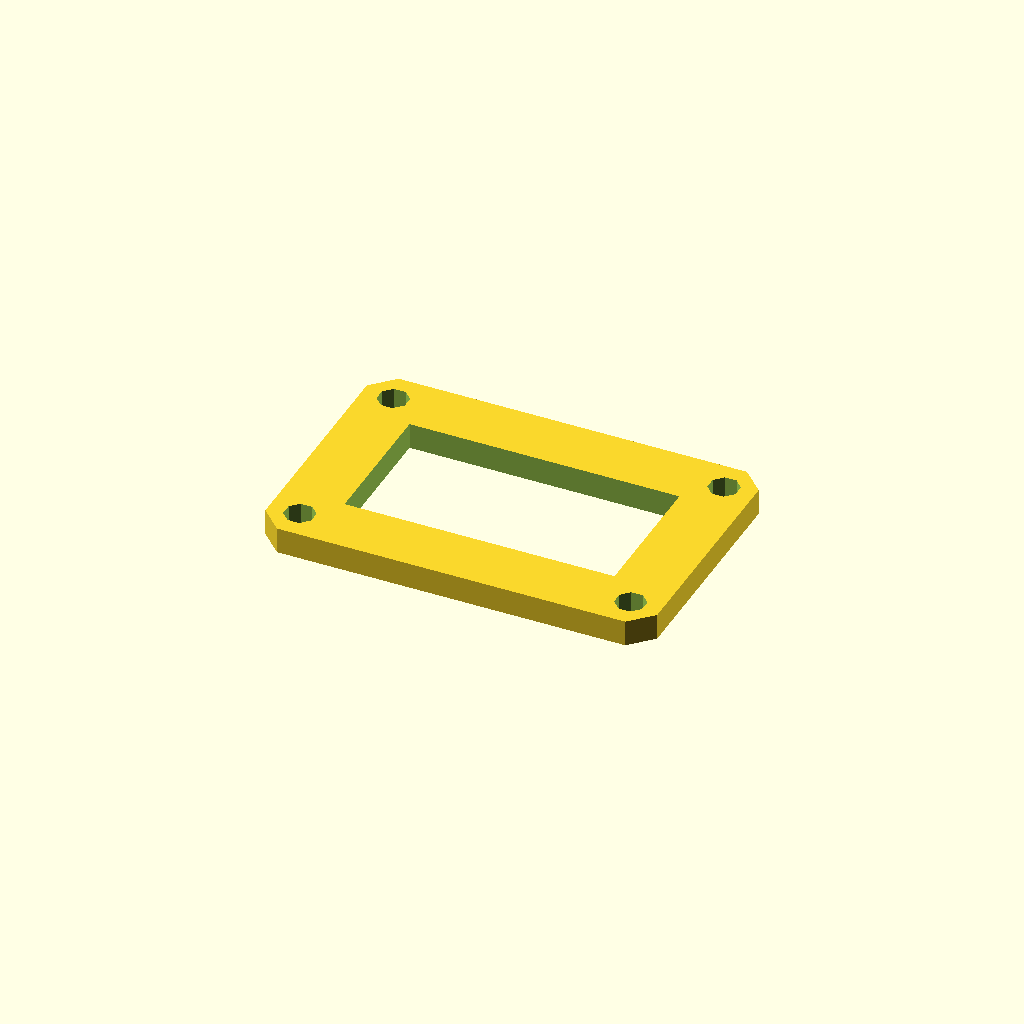
Cell 1: the model at its default parameters.
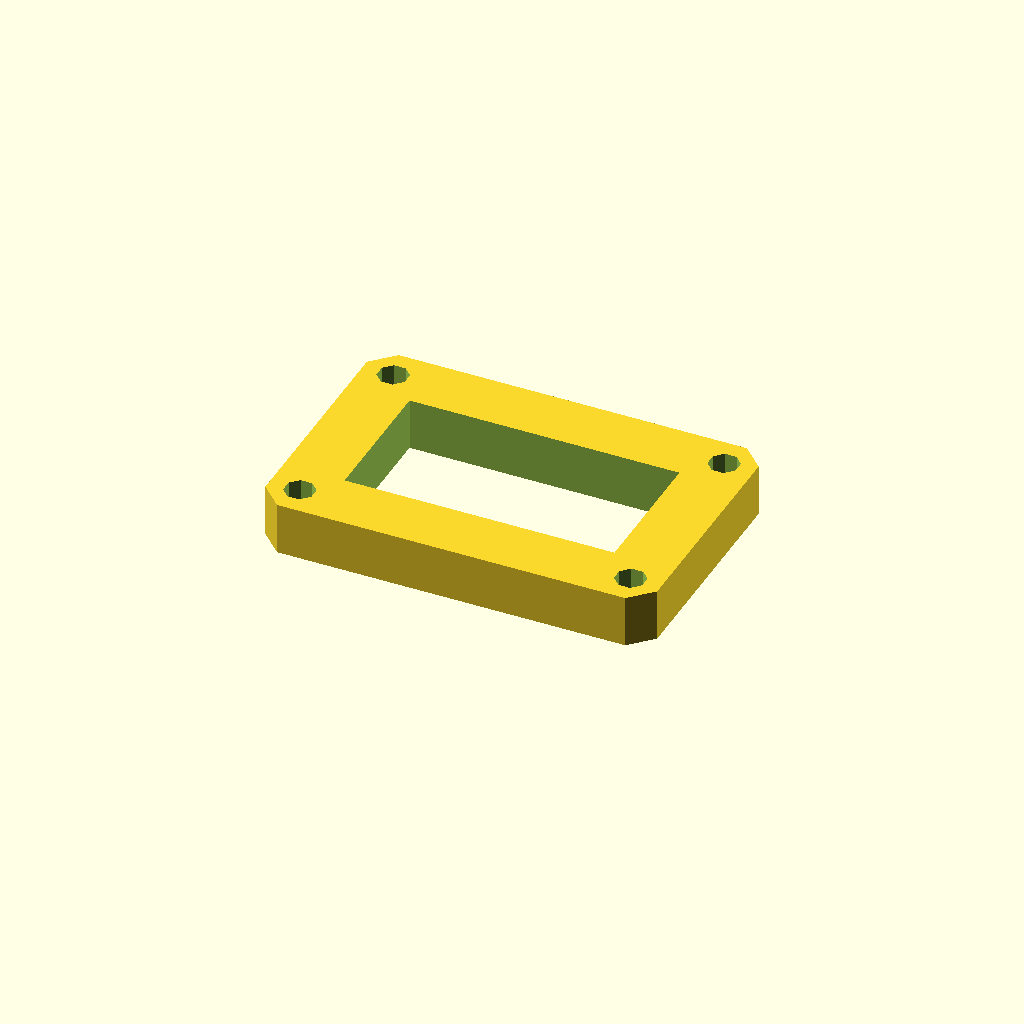
Cell 2 — plate_t set to 12, the other parameters unchanged.
All cells are drawn from one camera (rotation 55°, 0°, 25°, orthographic, colour scheme Cornfield), so only the parameter changes between them.
OpenSCAD source file optional_data/data/sketch3/frameplates/part_0097.scad:
$fn = 32;

// ----------------------------------------------------------------------
// Frame plate: 90 x 60 frame, 14 mm rails
// ----------------------------------------------------------------------

// --- parameters (mm) ---
plate_l = 90;             // plate length, X
plate_w = 60;             // plate width, Y
plate_t = 6;              // plate thickness, Z (extrusion height)
corner_c = 5;             // corner chamfer
frame_bar = 14;           // frame rail width
bolt_r = 3.5;             // corner bolt window radius
bolt_inset = 7;           // bolt centre inset from the edges
fit_tol = 0.05;           // declared fit tolerance (prompt contract)
free_tol = 0.3;           // declared free tolerance (prompt contract)

win_l = plate_l - 2 * frame_bar;  // window length
win_w = plate_w - 2 * frame_bar;  // window width
bolt_d = 2 * bolt_r;  // corner hole diameter

profile = [[5, 0], [85, 0], [90, 5], [90, 55], [85, 60], [5, 60], [0, 55], [0, 5]];  // primary outline, 8 points, counter clockwise
void_1 = [[14, 14], [76, 14], [76, 46], [14, 46]];  // the window, 4 points
void_2 = [[10.234, 8.339], [8.339, 10.234], [5.661, 10.234], [3.766, 8.339], [3.766, 5.661], [5.661, 3.766], [8.339, 3.766], [10.234, 5.661]];  // corner bolt window, 8 points
void_3 = [[86.234, 8.339], [84.339, 10.234], [81.661, 10.234], [79.766, 8.339], [79.766, 5.661], [81.661, 3.766], [84.339, 3.766], [86.234, 5.661]];  // corner bolt window, 8 points
void_4 = [[10.234, 54.339], [8.339, 56.234], [5.661, 56.234], [3.766, 54.339], [3.766, 51.661], [5.661, 49.766], [8.339, 49.766], [10.234, 51.661]];  // corner bolt window, 8 points
void_5 = [[86.234, 54.339], [84.339, 56.234], [81.661, 56.234], [79.766, 54.339], [79.766, 51.661], [81.661, 49.766], [84.339, 49.766], [86.234, 51.661]];  // corner bolt window, 8 points

// --- the one profile operation ---
difference() {
  linear_extrude(height = plate_t) polygon(points = profile);
  translate([0, 0, -1])
    linear_extrude(height = plate_t + 2) polygon(points = void_1);
  translate([0, 0, -1])
    linear_extrude(height = plate_t + 2) polygon(points = void_2);
  translate([0, 0, -1])
    linear_extrude(height = plate_t + 2) polygon(points = void_3);
  translate([0, 0, -1])
    linear_extrude(height = plate_t + 2) polygon(points = void_4);
  translate([0, 0, -1])
    linear_extrude(height = plate_t + 2) polygon(points = void_5);
}
Parameter table extracted from the source (name, type, default, range or options):
plate_l: number, default 90
plate_w: number, default 60
plate_t: number, default 6
corner_c: number, default 5
frame_bar: number, default 14
bolt_r: number, default 3.5
bolt_inset: number, default 7
fit_tol: number, default 0.05
free_tol: number, default 0.3
